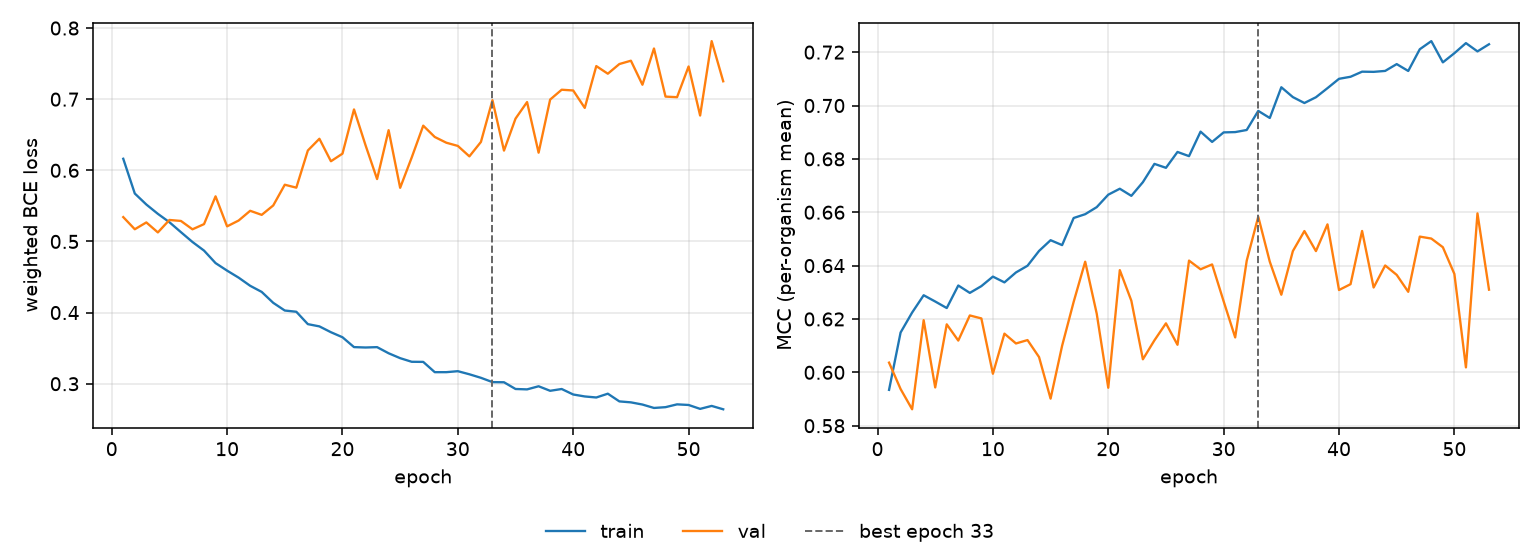

The data file committed next to this chart (first rows):
epoch, tr_loss, vl_loss, tr_mcc, vl_mcc, is_best
1, 0.6162, 0.5342, 0.5934, 0.6036, False
2, 0.5674, 0.5172, 0.6149, 0.5937, False
3, 0.5519, 0.5267, 0.6224, 0.5862, False
4, 0.5388, 0.5127, 0.6289, 0.6195, False
5, 0.5271, 0.5302, 0.6265, 0.5943, False
6, 0.5131, 0.5288, 0.6241, 0.618, False
7, 0.4992, 0.5171, 0.6325, 0.6119, False
8, 0.4872, 0.5244, 0.6298, 0.6213, False
9, 0.4696, 0.5634, 0.6323, 0.6202, False
10, 0.459, 0.5212, 0.6359, 0.5995, False
11, 0.4491, 0.5294, 0.6337, 0.6145, False
12, 0.4377, 0.5431, 0.6374, 0.6108, False
13, 0.4291, 0.5374, 0.6399, 0.6121, False
14, 0.4137, 0.5506, 0.6455, 0.6057, False
15, 0.4029, 0.5797, 0.6495, 0.5901, False
16, 0.4012, 0.5756, 0.6477, 0.61, False
17, 0.3838, 0.6279, 0.6578, 0.6264, False
18, 0.3806, 0.6443, 0.6593, 0.6415, False
19, 0.3724, 0.6127, 0.6619, 0.622, False
20, 0.3653, 0.6234, 0.6666, 0.5942, False
21, 0.3515, 0.6856, 0.6688, 0.6383, False
22, 0.3509, 0.6352, 0.6661, 0.6268, False
23, 0.3514, 0.5877, 0.6713, 0.6049, False
24, 0.3428, 0.6564, 0.6781, 0.612, False
25, 0.3359, 0.5754, 0.6766, 0.6184, False
26, 0.3308, 0.6179, 0.6826, 0.6103, False
27, 0.3307, 0.6628, 0.681, 0.6419, False
28, 0.3162, 0.6469, 0.6902, 0.6386, False
29, 0.3162, 0.6388, 0.6864, 0.6404, False
30, 0.3176, 0.6343, 0.6899, 0.6266, False
31, 0.3133, 0.6196, 0.69, 0.6131, False
32, 0.3083, 0.6399, 0.6908, 0.6418, False
33, 0.3023, 0.6986, 0.698, 0.6583, True
34, 0.3021, 0.6277, 0.6953, 0.6415, False
35, 0.2926, 0.6727, 0.7068, 0.6291, False
36, 0.292, 0.6959, 0.7032, 0.6454, False
37, 0.2964, 0.6248, 0.7009, 0.653, False
38, 0.2901, 0.6994, 0.7031, 0.6454, False
39, 0.2926, 0.7133, 0.7065, 0.6555, False
40, 0.2849, 0.7122, 0.71, 0.6309, False
41, 0.2821, 0.6877, 0.7108, 0.633, False
42, 0.2807, 0.7465, 0.7127, 0.653, False
43, 0.286, 0.7358, 0.7126, 0.6318, False
44, 0.2752, 0.7494, 0.713, 0.6401, False
45, 0.2738, 0.7541, 0.7155, 0.6365, False
46, 0.2707, 0.7203, 0.7129, 0.6302, False
47, 0.2659, 0.7713, 0.7211, 0.6509, False
48, 0.2671, 0.7036, 0.7241, 0.6501, False
49, 0.271, 0.7028, 0.7162, 0.6469, False
50, 0.2701, 0.746, 0.7196, 0.6369, False
51, 0.2646, 0.677, 0.7234, 0.6018, False
52, 0.2688, 0.7816, 0.7203, 0.6596, False
53, 0.2641, 0.7252, 0.723, 0.631, False
